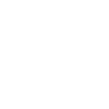
t = 0.00 s
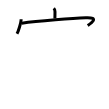
t = 3.00 s
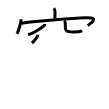
t = 6.00 s
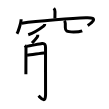
t = 9.00 s
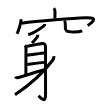
t = 12.00 s
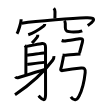
t = 15.00 s

The animated SVG that drew these frames (rendered in a browser with its animation timeline set to each time). Animation: 15 SMIL elements (animate=15); one cycle of 15.00 s.

<svg width="109px" height="109px" viewBox="0 0 px 109px" xmlns="http://www.w3.org/2000/svg" xmlns:xlink="http://www.w3.org/1999/xlink" xml:space="preserve" version="1.1"  baseProfile="full">
<path d="M53.79,8.25c0.92,0.92,1.2,2,1.2,3.45c0,3.09-0.08,4.02-0.08,6.83" style="fill:none;stroke:black;stroke-width:3;opacity:0">
  <animate attributeType="CSS" attributeName="opacity" from="0" to="1" begin="0s" dur="1s" repeatCount="Indefinite" fill="freeze" />
</path>
<path d="M21.12,19.25c0,3.31-2.85,12.39-4.15,14.6" style="fill:none;stroke:black;stroke-width:3;opacity:0">
  <animate attributeType="CSS" attributeName="opacity" from="0" to="1" begin="1s" dur="1s" repeatCount="Indefinite" fill="freeze" />
</path>
<path d="M21.79,23.15c16.26-2.21,51.85-4.89,64.1-5.41c14.49-0.61,4.49,6.01,1.78,7.85" style="fill:none;stroke:black;stroke-width:3;opacity:0">
  <animate attributeType="CSS" attributeName="opacity" from="0" to="1" begin="2s" dur="1s" repeatCount="Indefinite" fill="freeze" />
</path>
<path d="M44.76,24.01c0.04,0.83-0.48,1.57-1.15,2.08C38.5,30,35,32.5,28.25,34.75" style="fill:none;stroke:black;stroke-width:3;opacity:0">
  <animate attributeType="CSS" attributeName="opacity" from="0" to="1" begin="3s" dur="1s" repeatCount="Indefinite" fill="freeze" />
</path>
<path d="M64.25,20.75c0.75,0.75,1.04,1.62,1.04,2.81c0,1.8,0.03,2.5,0.03,3.94c0,3.5,0.92,4.47,8.18,4.47c5.37,0,7.37-0.6,8.74-1.13" style="fill:none;stroke:black;stroke-width:3;opacity:0">
  <animate attributeType="CSS" attributeName="opacity" from="0" to="1" begin="4s" dur="1s" repeatCount="Indefinite" fill="freeze" />
</path>
<path d="M37.76,34.73c0.06,0.86-0.03,1.52-0.51,2.24c-1.14,1.7-1.73,2.41-5.25,6.16" style="fill:none;stroke:black;stroke-width:3;opacity:0">
  <animate attributeType="CSS" attributeName="opacity" from="0" to="1" begin="5s" dur="1s" repeatCount="Indefinite" fill="freeze" />
</path>
<path d="M24.9,45.35c0.81,0.81,1.09,1.77,1.09,2.75c0,0.61-0.11,17.9-0.11,26.15" style="fill:none;stroke:black;stroke-width:3;opacity:0">
  <animate attributeType="CSS" attributeName="opacity" from="0" to="1" begin="6s" dur="1s" repeatCount="Indefinite" fill="freeze" />
</path>
<path d="M26.79,46.22c3.97-0.61,12.12-2.21,15.36-2.68c2.57-0.37,3.41,1.51,3.38,3.84c-0.06,5.86,0.03,39.38,0.03,46.99c0,9.39-4.43,3.89-7.08,1.39" style="fill:none;stroke:black;stroke-width:3;opacity:0">
  <animate attributeType="CSS" attributeName="opacity" from="0" to="1" begin="7s" dur="1s" repeatCount="Indefinite" fill="freeze" />
</path>
<path d="M27.1,55.15c4.21-0.43,14.15-1.9,17.09-2.15" style="fill:none;stroke:black;stroke-width:3;opacity:0">
  <animate attributeType="CSS" attributeName="opacity" from="0" to="1" begin="8s" dur="1s" repeatCount="Indefinite" fill="freeze" />
</path>
<path d="M27.22,64.48c2.61-0.32,12.65-1.73,16.92-2.11" style="fill:none;stroke:black;stroke-width:3;opacity:0">
  <animate attributeType="CSS" attributeName="opacity" from="0" to="1" begin="9s" dur="1s" repeatCount="Indefinite" fill="freeze" />
</path>
<path d="M15.35,76.77c0.78,1.23,1.83,1.19,3.37,0.71c8.91-2.74,15.54-4.86,25.46-7.7" style="fill:none;stroke:black;stroke-width:3;opacity:0">
  <animate attributeType="CSS" attributeName="opacity" from="0" to="1" begin="10s" dur="1s" repeatCount="Indefinite" fill="freeze" />
</path>
<path d="M53.93,56.05c0.07,1.33-0.18,2.76-1.27,4.22C44.1,71.71,32,83.38,15,94.75" style="fill:none;stroke:black;stroke-width:3;opacity:0">
  <animate attributeType="CSS" attributeName="opacity" from="0" to="1" begin="11s" dur="1s" repeatCount="Indefinite" fill="freeze" />
</path>
<path d="M61.63,40.47c1.87,0.65,3.21,0.52,4.87,0.28c3.37-0.5,9.84-1.36,12.79-1.9c3.23-0.59,3.95,0.33,3.06,3.52c-0.89,3.17-1.85,7.26-2.87,10.68" style="fill:none;stroke:black;stroke-width:3;opacity:0">
  <animate attributeType="CSS" attributeName="opacity" from="0" to="1" begin="12s" dur="1s" repeatCount="Indefinite" fill="freeze" />
</path>
<path d="M62.5,55c0.75,0.12,1.84,0.32,3.25,0.18c3.13-0.31,7.88-0.56,10.4-0.93C77.68,54.02,79.26,54,80.5,54" style="fill:none;stroke:black;stroke-width:3;opacity:0">
  <animate attributeType="CSS" attributeName="opacity" from="0" to="1" begin="13s" dur="1s" repeatCount="Indefinite" fill="freeze" />
</path>
<path d="M63.13,55.94c0.37,0.81,0.17,2.13-0.12,3.3c-0.76,3.01-1.18,6.35-2.12,9.2c-0.51,1.56-0.15,2.48,1.72,2.16c2.68-0.47,15.05-2.22,18.54-2.54c3.35-0.31,4.42,0.95,4.03,4.65c-0.79,7.49-2.18,15.67-6,23.17c-2.48,4.86-5.26,5.32-8.33,0.98" style="fill:none;stroke:black;stroke-width:3;opacity:0">
  <animate attributeType="CSS" attributeName="opacity" from="0" to="1" begin="14s" dur="1s" repeatCount="Indefinite" fill="freeze" />
</path>
</svg>
